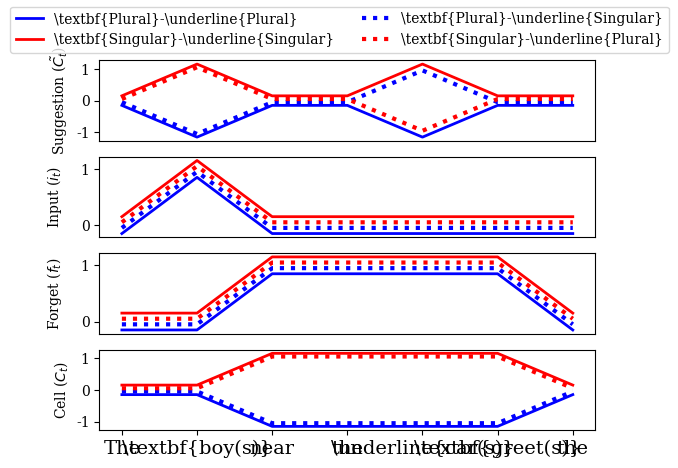

Reproduce this figure in Python.
import matplotlib.pyplot as plt
plt.rc('text', usetex=False)
plt.rc('font', family='serif')

sentence = 'The \\textbf{boy(s)} near the \\underline{car(s)} \\textbf{greet(s)} the'.split()

# nouns and verb positions
N1=1
N2=4
V=5
off = .1
SS_off= off+off/2
SP_off = off/2
PS_off= -off/2
PP_off = -off-off/2


# define series values
SS_sugg = [0 + SS_off]*len(sentence)
SS_sugg[N1] = 1 + SS_off
SS_sugg[N2] = 1 + SS_off
PS_sugg = [0 + PS_off]*len(sentence)
PS_sugg[N1] = -1 + PS_off
PS_sugg[N2] = 1 + PS_off
SP_sugg = [0 + SP_off]*len(sentence)
SP_sugg[N1] = 1 + SP_off
SP_sugg[N2] = -1 + SP_off
PP_sugg = [0 + PP_off]*len(sentence)
PP_sugg[N1] = -1 + PP_off
PP_sugg[N2] = -1 + PP_off

SS_input = [0 + SS_off]*len(sentence)
SS_input[N1] = 1 + SS_off
SS_input[N2] = 0 + SS_off
PS_input = [0 + PS_off]*len(sentence)
PS_input[N1] = 1 + PS_off
PS_input[N2] = 0 + PS_off
SP_input = [0 + SP_off]*len(sentence)
SP_input[N1] = 1 + SP_off
SP_input[N2] = 0 + SP_off
PP_input = [0 + PP_off]*len(sentence)
PP_input[N1] = 1 + PP_off
PP_input[N2] = 0 + PP_off

SS_forget = [1 + SS_off]*len(sentence)
SS_forget[N1] = 0 + SS_off
SS_forget[N1-1] = 0 + SS_off
SS_forget[-1] = 0 + SS_off
PS_forget = [1 + PS_off]*len(sentence)
PS_forget[N1] = 0 + PS_off
PS_forget[N1-1] = 0 + PS_off
PS_forget[-1] = 0 + PS_off
SP_forget = [1 + SP_off]*len(sentence)
SP_forget[N1] = 0 + SP_off
SP_forget[N1-1] = 0 + SP_off
SP_forget[-1] = 0 + SP_off
PP_forget = [1 + PP_off]*len(sentence)
PP_forget[N1] = 0 + PP_off
PP_forget[N1-1] = 0 + PP_off
PP_forget[-1] = 0 + PP_off


SS_cell = [1 + SS_off]*len(sentence)
SS_cell[N1] = 0 + SS_off
SS_cell[N1-1] = 0 + SS_off
SS_cell[-1] = 0 + SS_off
PS_cell = [-1 + PS_off]*len(sentence)
PS_cell[N1] = 0 + PS_off
PS_cell[N1-1] = 0 + PS_off
PS_cell[-1] = 0 + PS_off
SP_cell = [1 + SP_off]*len(sentence)
SP_cell[N1] = 0 + SP_off
SP_cell[N1-1] = 0 + SP_off
SP_cell[-1] = 0 + SP_off
PP_cell = [-1 + PP_off]*len(sentence)
PP_cell[N1] = 0 + PP_off
PP_cell[N1-1] = 0 + PP_off
PP_cell[-1] = 0 + PP_off


plt.figure(figsize=(10,10))
fig, (sugg_ax, input_ax, forget_ax, cell_ax) = plt.subplots(4, 1) # two plots in a single column
sugg_ax.plot(PP_sugg, ls='-', lw=2, label=r'\textbf{Plural}-\underline{Plural}', color='blue')
sugg_ax.plot(SS_sugg, ls='-', lw=2, label=r'\textbf{Singular}-\underline{Singular}', color='red')
sugg_ax.plot(PS_sugg, ls=':', lw=3, label=r'\textbf{Plural}-\underline{Singular}', color='blue')
sugg_ax.plot(SP_sugg, ls=':', lw=3, label=r'\textbf{Singular}-\underline{Plural}', color='red')
sugg_ax.set_ylabel(r"Suggestion ($\tilde{C_t}$)")
sugg_ax.set_xticks([])

input_ax.plot(PP_input, ls='-', lw=2, color='blue')
input_ax.plot(SS_input, ls='-', lw=2, color='red')
input_ax.plot(PS_input, ls=':', lw=3, color='blue')
input_ax.plot(SP_input, ls=':', lw=3, color='red')
input_ax.set_ylabel("Input ($i_t$)", labelpad=12)
input_ax.set_xticks([])

forget_ax.plot(PP_forget, ls='-', lw=2, color='blue')
forget_ax.plot(SS_forget, ls='-', lw=2, color='red')
forget_ax.plot(PS_forget, ls=':', lw=3, color='blue')
forget_ax.plot(SP_forget, ls=':', lw=3, color='red')
forget_ax.set_ylabel("Forget ($f_t$)", labelpad=12)
forget_ax.set_xticks([])

cell_ax.plot(PP_cell, ls='-', lw=2, color='blue')
cell_ax.plot(SS_cell, ls='-', lw=2, color='red')
cell_ax.plot(PS_cell, ls=':', lw=3, color='blue')
cell_ax.plot(SP_cell, ls=':', lw=3, color='red')
cell_ax.set_ylabel("Cell ($C_t$)")
#forget_ax.set_xticks([])
#plt.plot(forget, ls=':', lw=4, label='The girl/girls $f_t$', color='C2')
plt.xticks(ticks=range(len(sentence)), labels=sentence, fontsize=14, rotation=0)
handles, labels = sugg_ax.get_legend_handles_labels()
fig.legend(handles, labels, loc='upper center', ncol=2)
fig.savefig('unit-timeseries-cartoon.png')
